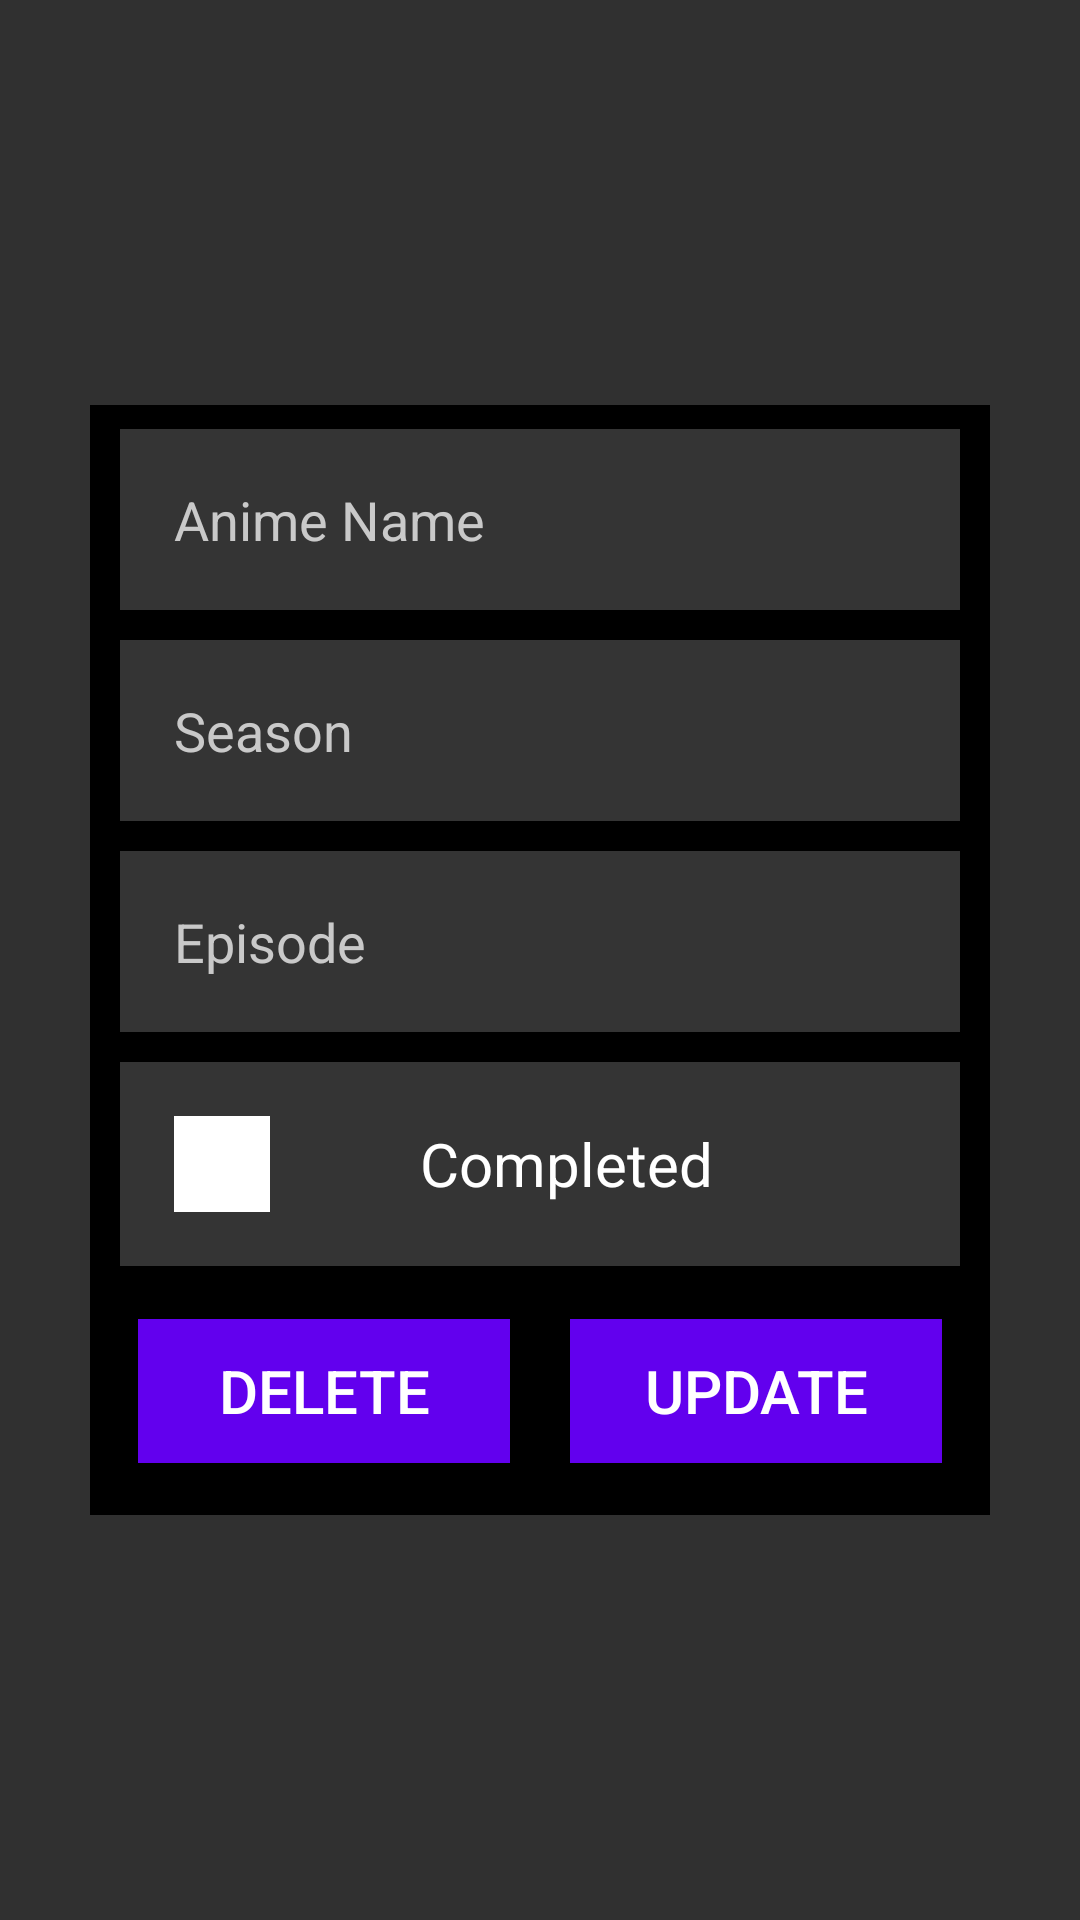

Android layout source for this screen:
<!-- AndroidManifest.xml: application theme Theme.AnimeList -->
<!-- res/layout/edit_anime.xml -->
<?xml version="1.0" encoding="utf-8"?>
<androidx.constraintlayout.widget.ConstraintLayout xmlns:android="http://schemas.android.com/apk/res/android"
    xmlns:app="http://schemas.android.com/apk/res-auto"
    xmlns:tools="http://schemas.android.com/tools"
    android:layout_width="wrap_content"
    android:layout_height="wrap_content"
    android:layout_gravity="center"
    android:orientation="vertical">


    <androidx.constraintlayout.widget.ConstraintLayout
        android:layout_width="300dp"
        android:layout_height="370dp"
        android:layout_margin="10dp"
        android:background="@color/black"
        app:layout_constraintBottom_toBottomOf="parent"
        app:layout_constraintEnd_toEndOf="parent"
        app:layout_constraintStart_toStartOf="parent"
        app:layout_constraintTop_toTopOf="parent">

        <EditText
            android:id="@+id/editAnimeNameInputField"
            android:layout_width="match_parent"
            android:layout_height="wrap_content"
            android:layout_marginStart="10dp"
            android:layout_marginTop="8dp"
            android:layout_marginEnd="10dp"
            android:background="@color/grey"
            android:hint="@string/anime_name_input_text_hint"
            android:importantForAutofill="no"
            android:inputType="text"
            android:maxLines="3"
            android:minHeight="40dp"
            android:padding="18dp"
            android:textColor="@color/white"
            android:textColorHint="#C9C9C9"
            app:autoSizeMaxTextSize="20sp"
            app:autoSizeMinTextSize="12sp"
            app:autoSizeStepGranularity="2sp"
            app:autoSizeTextType="uniform"
            app:layout_constraintEnd_toEndOf="parent"
            app:layout_constraintStart_toStartOf="parent"
            app:layout_constraintTop_toTopOf="parent" />

        <EditText
            android:id="@+id/editAnimeSeasonInputField"
            android:layout_width="match_parent"
            android:layout_height="wrap_content"
            android:layout_marginStart="10dp"
            android:layout_marginTop="10dp"
            android:layout_marginEnd="10dp"
            android:background="@color/grey"
            android:hint="@string/anime_season_input_text_hint"
            android:importantForAutofill="no"
            android:inputType="number"
            android:maxLines="3"
            android:minHeight="40dp"
            android:padding="18dp"
            android:textColor="@color/white"
            android:textColorHint="#C9C9C9"
            app:autoSizeMaxTextSize="20sp"
            app:autoSizeMinTextSize="12sp"
            app:autoSizeStepGranularity="2sp"
            app:autoSizeTextType="uniform"
            app:layout_constraintEnd_toEndOf="parent"
            app:layout_constraintStart_toStartOf="parent"
            app:layout_constraintTop_toBottomOf="@+id/editAnimeNameInputField" />

        <EditText
            android:id="@+id/editAnimesEpisodeInputField"
            android:layout_width="match_parent"
            android:layout_height="wrap_content"
            android:layout_marginStart="10dp"
            android:layout_marginTop="10dp"
            android:layout_marginEnd="10dp"
            android:background="@color/grey"
            android:hint="@string/anime_episode_input_text_hint"
            android:importantForAutofill="no"
            android:inputType="number"
            android:maxLines="3"
            android:minHeight="40dp"
            android:padding="18dp"
            android:textColor="@color/white"
            android:textColorHint="#C9C9C9"
            app:autoSizeMaxTextSize="20sp"
            app:autoSizeMinTextSize="12sp"
            app:autoSizeStepGranularity="2sp"
            app:autoSizeTextType="uniform"
            app:layout_constraintEnd_toEndOf="parent"
            app:layout_constraintStart_toStartOf="parent"
            app:layout_constraintTop_toBottomOf="@+id/editAnimeSeasonInputField" />

        <LinearLayout
            android:id="@+id/linearLayout"
            android:layout_width="match_parent"
            android:layout_height="wrap_content"
            android:layout_marginStart="10dp"
            android:layout_marginTop="10dp"
            android:layout_marginEnd="10dp"
            android:background="@color/grey"
            android:padding="18dp"
            app:layout_constraintEnd_toEndOf="parent"
            app:layout_constraintStart_toStartOf="parent"
            app:layout_constraintTop_toBottomOf="@+id/editAnimesEpisodeInputField">

            <CheckBox
                android:id="@+id/editCheckBoxForAnimeCompleted"
                android:layout_width="wrap_content"
                android:layout_height="wrap_content"
                android:layout_gravity="center|top"
                android:background="@color/white"
                tools:ignore="TouchTargetSizeCheck"
                tools:layout_editor_absoluteX="50dp"
                tools:layout_editor_absoluteY="200dp" />

            <androidx.appcompat.widget.AppCompatTextView
                android:id="@+id/wasAnimeCompletedTextField"
                android:layout_width="wrap_content"
                android:layout_height="wrap_content"
                android:layout_gravity="center"
                android:maxLines="1"
                android:paddingStart="50dp"
                android:paddingEnd="0dp"
                android:text="@string/did_you_finish_the_anime"
                android:textColor="@color/white"
                android:textSize="20sp"
                app:autoSizeMaxTextSize="17sp"
                app:autoSizeMinTextSize="8sp"
                app:autoSizeStepGranularity="2sp"
                app:autoSizeTextType="none" />

        </LinearLayout>

        <androidx.constraintlayout.widget.ConstraintLayout
            android:id="@+id/constraintLayout"
            android:layout_width="match_parent"
            android:layout_height="wrap_content"
            android:background="@color/black"
            app:layout_constraintBottom_toBottomOf="parent"
            app:layout_constraintEnd_toEndOf="parent"
            app:layout_constraintStart_toStartOf="parent"
            app:layout_constraintTop_toBottomOf="@+id/linearLayout">

            <Button
                android:id="@+id/deleteButton"
                android:layout_width="match_parent"
                android:layout_height="match_parent"
                android:layout_marginStart="16dp"
                android:layout_marginTop="8dp"
                android:layout_marginEnd="160dp"
                android:layout_marginBottom="8dp"
                android:background="@color/purple_500"
                android:text="@string/delete_button"
                android:textSize="20sp"
                app:autoSizeMaxTextSize="20sp"
                app:autoSizeMinTextSize="12sp"
                app:autoSizeStepGranularity="2sp"
                app:autoSizeTextType="uniform"
                app:layout_constraintBottom_toBottomOf="parent"
                app:layout_constraintEnd_toEndOf="parent"
                app:layout_constraintStart_toStartOf="parent"
                app:layout_constraintTop_toTopOf="parent" />

            <Button
                android:id="@+id/updateAnimeButton"
                android:layout_width="match_parent"
                android:layout_height="match_parent"
                android:layout_marginStart="160dp"
                android:layout_marginTop="8dp"
                android:layout_marginEnd="16dp"
                android:layout_marginBottom="8dp"
                android:background="@color/purple_500"
                android:text="@string/update_text"
                android:textSize="20sp"
                app:autoSizeMaxTextSize="20sp"
                app:autoSizeMinTextSize="12sp"
                app:autoSizeStepGranularity="2sp"
                app:autoSizeTextType="uniform"
                app:layout_constraintBottom_toBottomOf="parent"
                app:layout_constraintEnd_toEndOf="parent"
                app:layout_constraintStart_toStartOf="parent"
                app:layout_constraintTop_toTopOf="parent" />
        </androidx.constraintlayout.widget.ConstraintLayout>
    </androidx.constraintlayout.widget.ConstraintLayout>

</androidx.constraintlayout.widget.ConstraintLayout>
<!-- resources referenced by this layout -->
<resources>
  <color name="black">#FF000000</color>
  <color name="grey">#343434</color>
  <color name="purple_500">#FF6200EE</color>
  <color name="white">#FFFFFFFF</color>
  <string name="anime_episode_input_text_hint">Episode</string>
  <string name="anime_name_input_text_hint">Anime Name</string>
  <string name="anime_season_input_text_hint">Season</string>
  <string name="delete_button">Delete</string>
  <string name="did_you_finish_the_anime">Completed</string>
  <string name="update_text">Update</string>
  <style name="Theme.AnimeList" parent="Theme.AppCompat">
          
          <item name="colorPrimary">@color/purple_500</item>
          <item name="colorPrimaryVariant">@color/purple_500</item>
          <item name="colorOnPrimary">@color/black</item>
          
          <item name="colorSecondary">@color/purple_500</item>
          <item name="colorSecondaryVariant">@color/purple_500</item>
          <item name="colorOnSecondary">@color/white</item>
          
          <item name="android:statusBarColor">?attr/colorPrimaryVariant</item>
          
      </style>
</resources>
